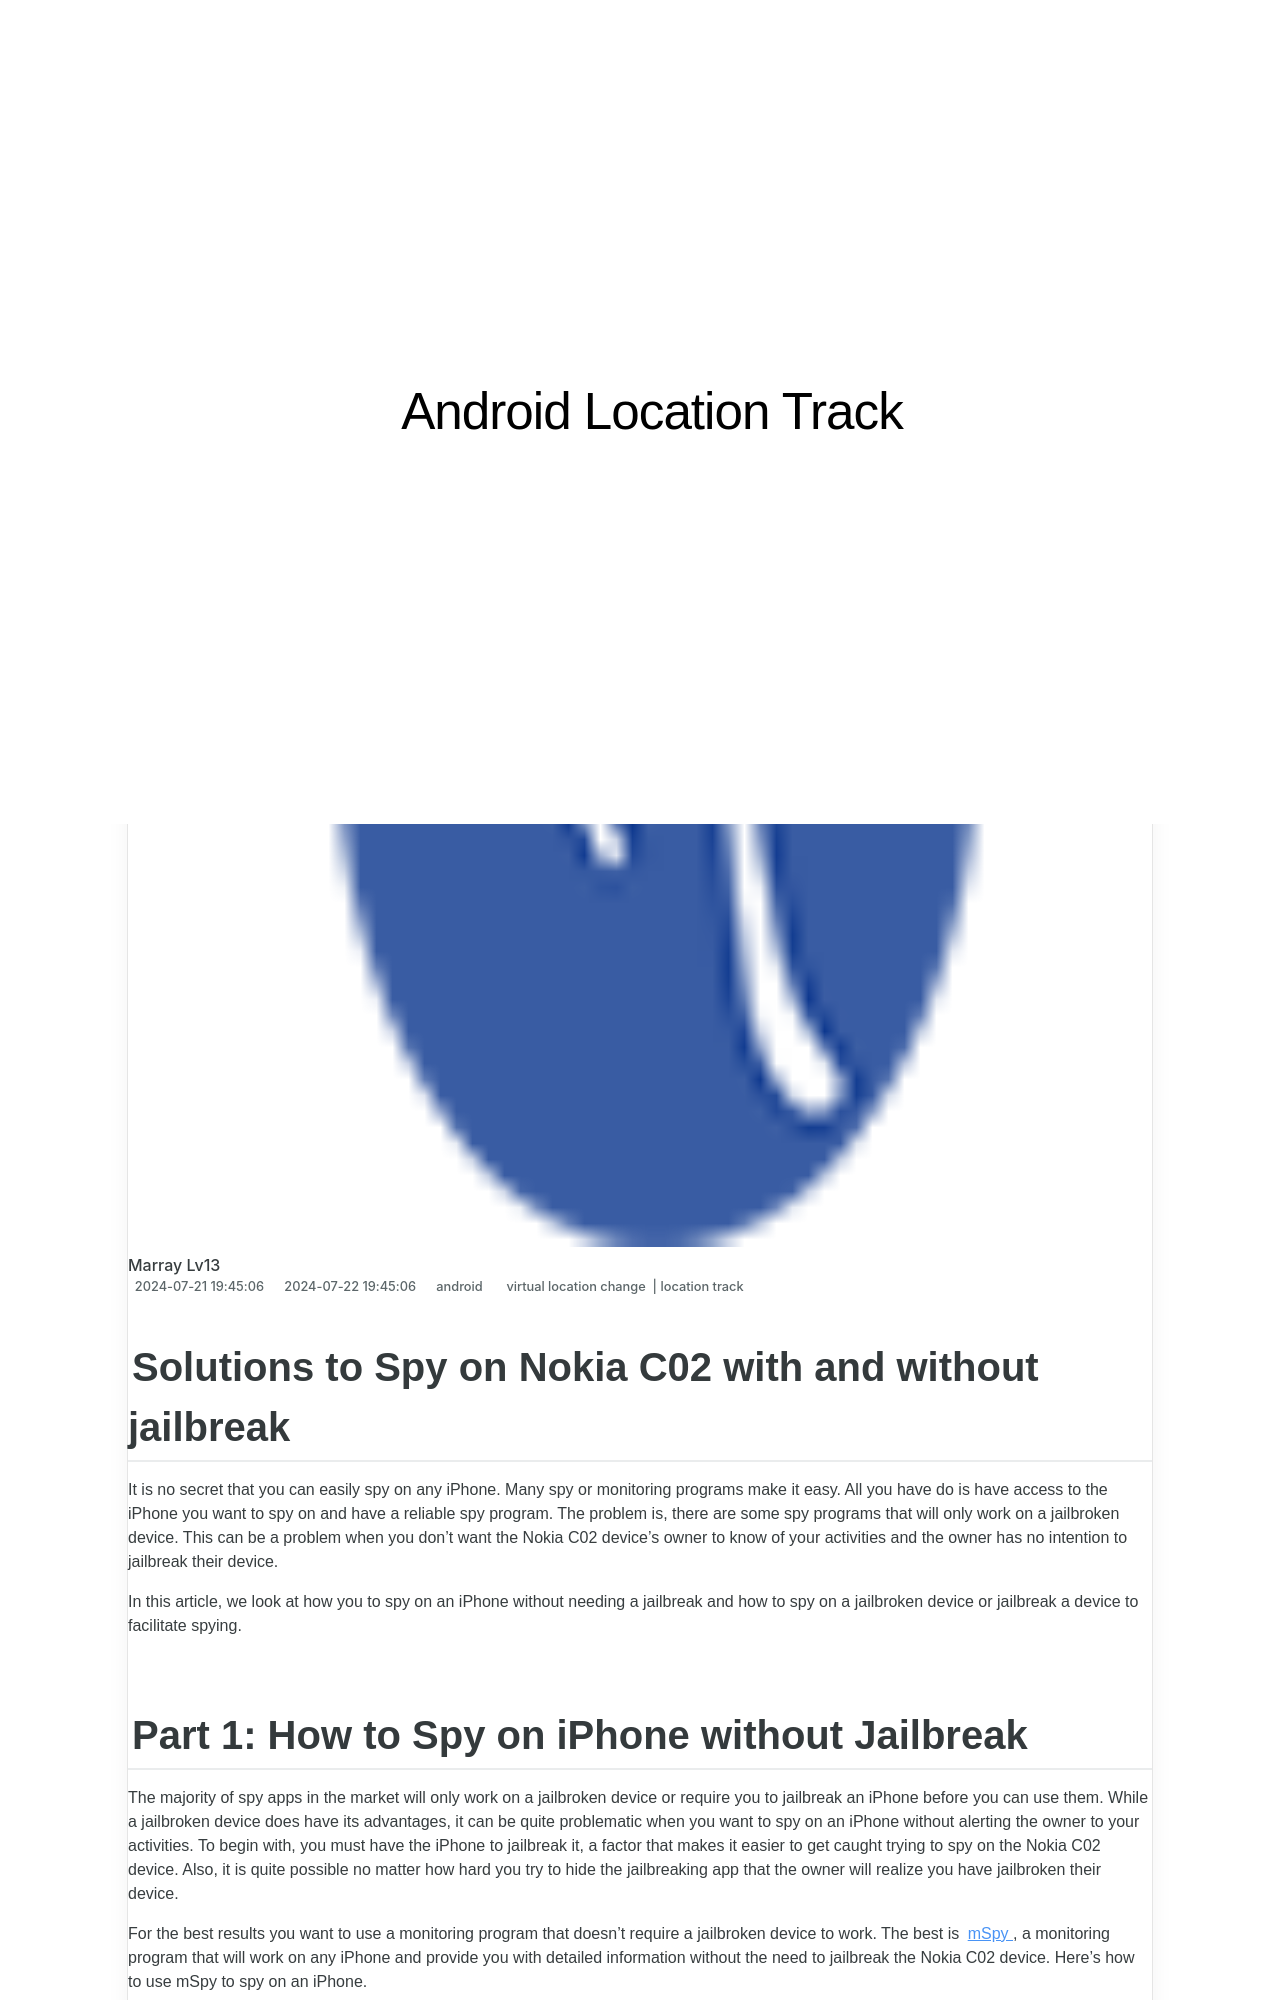

repository: techidaily/site-android-location-track · page: solutions-to-spy-on-nokia-c02-with-and-without-jailbreak-drfone-by-drfone-virtual-android/index.html · generator: jekyll

---
title: Solutions to Spy on Nokia C02 with and without jailbreak | Dr.fone
date: 2024-07-21T19:45:06.967Z
updated: 2024-07-22T19:45:06.967Z
tags: 
  - virtual location change
  - location track
categories:
  - android
description: This article describes Solutions to Spy on Nokia C02 with and without jailbreak
excerpt: This article describes Solutions to Spy on Nokia C02 with and without jailbreak
keywords: track location,Location Track for C02
thumbnail: https://thmb.techidaily.com/aa75ccceb27df582eb4900ae099d99b1731677ace1a8dcb38cd4f8698fb9bdda.jpg
---

## Solutions to Spy on Nokia C02 with and without jailbreak

It is no secret that you can easily spy on any iPhone. Many spy or monitoring programs make it easy. All you have do is have access to the iPhone you want to spy on and have a reliable spy program. The problem is, there are some spy programs that will only work on a jailbroken device. This can be a problem when you don’t want the Nokia C02 device’s owner to know of your activities and the owner has no intention to jailbreak their device.

In this article, we look at how you to spy on an iPhone without needing a jailbreak and how to spy on a jailbroken device or jailbreak a device to facilitate spying.
